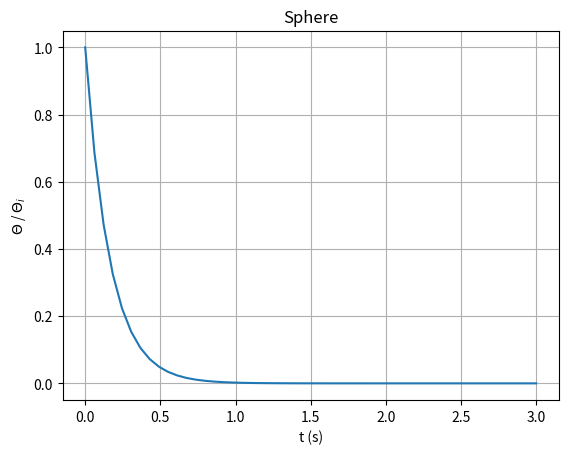
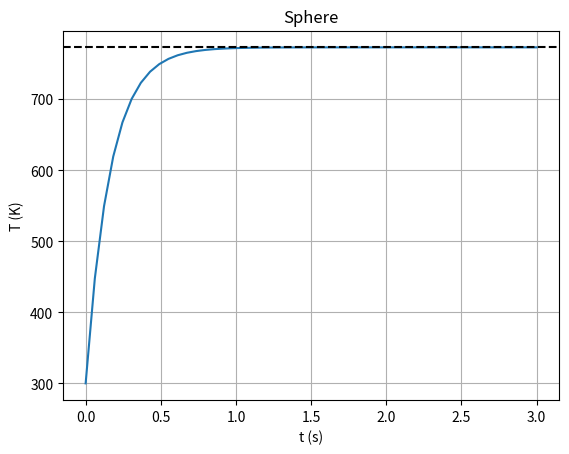

The matplotlib source for these figures, in order:
# Lumped Capacitance Model for Sphere
# Incropera2011, Ch.5 Transient Conduction, pg.280-286

import numpy as np
import matplotlib.pyplot as py

py.close('all')

# Parameters
# -----------------------------------------------------------------------------

h = 375     # convection heat transfer coefficient, W/m^2*K
c = 1500    # specific heat, J/kg*K
k = 0.20    # thermal conductivity, W/m*K
rho = 700   # density, kg/m^3
d = 350e-6  # particle diameter, m (e-6 for microns)

Ti = 300    # initial temperature, K
Tinf = 773  # ambient temperature, K

t = np.linspace(0, 3)   # time range, s

# Calculations for Sphere
# -----------------------------------------------------------------------------

A = np.pi*(d**2)        # surface area sphere pi*D^2, m^2
V = np.pi*(d**3)/6      # volume of sphere pi*D^3/6, m^3

tm = (h*A)/(rho*V*c)    # term 1
phi = np.exp(-tm*t)     # dimensionless temperature Eq 5.6

tau = (rho*V*c)/(h*A)   # thermal time constant Eq 5.7, s
print('tau = ', tau)

T = Tinf+(Ti-Tinf)*phi  # temperature at some time, K

Lc = d/6        # characteristic length, for sphere = d/6 or r/3
Bi = h*Lc/k     # Biot number Eq 5.10
print('Bi = ', Bi)

# time for solid to reach some temperature Eq 5.5, s
ts = tau*np.log((Ti-Tinf)/(772-Tinf))
print('ts = ', ts)
print('-'*20)

# plot results
py.figure(1)
py.plot(t, phi)
py.title('Sphere')
py.ylabel(r'$\Theta$ / $\Theta_i$')
py.xlabel('t (s)')
py.grid()
py.show()

py.figure(2)
py.plot(t, T)
py.axhline(y=773, color='k', linestyle='--')
py.title('Sphere')
py.ylabel('T (K)')
py.xlabel('t (s)')
py.grid()
py.show()
